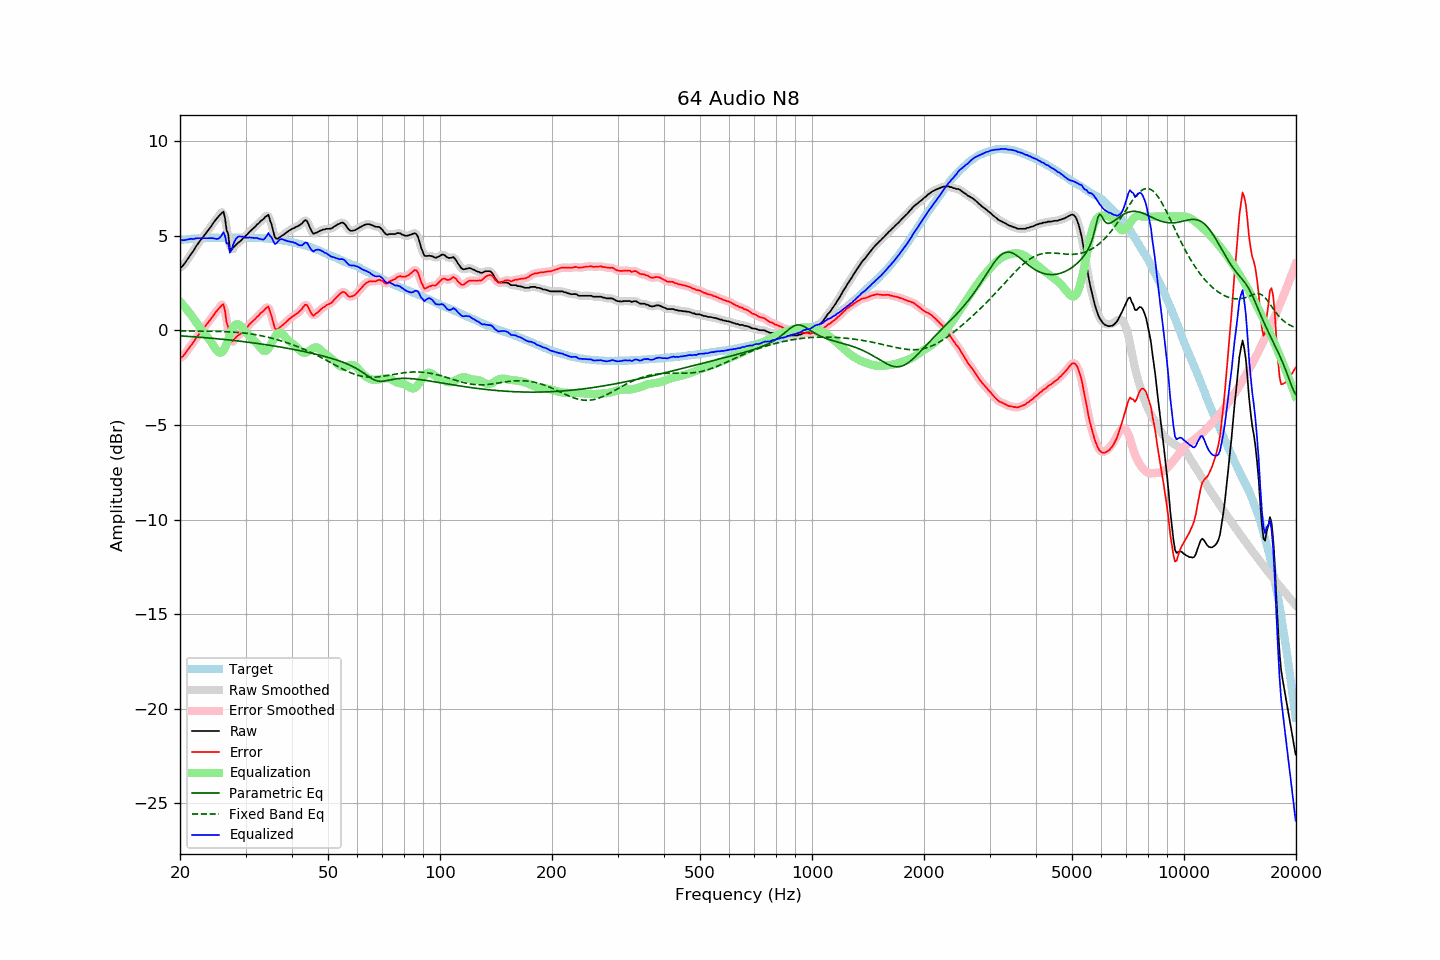

The data file committed next to this chart (first rows):
frequency, raw, error, smoothed, error_smoothed, equalization, parametric_eq, fixed_band_eq, equalized_raw, equalized_smoothed, target
20.00, 3.30, -1.47, 3.29, -1.48, 1.52, -0.30, -0.04, 4.82, 4.80, 4.76
20.20, 3.34, -1.43, 3.35, -1.42, 1.42, -0.30, -0.04, 4.76, 4.78, 4.77
20.40, 3.43, -1.35, 3.44, -1.35, 1.32, -0.31, -0.04, 4.75, 4.76, 4.78
20.61, 3.54, -1.26, 3.54, -1.25, 1.22, -0.31, -0.04, 4.76, 4.76, 4.79
20.81, 3.66, -1.13, 3.66, -1.13, 1.12, -0.32, -0.04, 4.78, 4.78, 4.79
21.02, 3.79, -1.01, 3.79, -1.02, 1.01, -0.33, -0.04, 4.80, 4.80, 4.80
21.23, 3.92, -0.89, 3.91, -0.90, 0.90, -0.33, -0.04, 4.82, 4.82, 4.81
21.44, 4.04, -0.79, 4.03, -0.79, 0.79, -0.34, -0.04, 4.83, 4.83, 4.83
21.66, 4.15, -0.68, 4.16, -0.68, 0.67, -0.34, -0.04, 4.82, 4.83, 4.83
21.87, 4.28, -0.56, 4.29, -0.55, 0.55, -0.35, -0.04, 4.83, 4.83, 4.84
22.09, 4.43, -0.41, 4.42, -0.42, 0.43, -0.36, -0.05, 4.86, 4.85, 4.84
22.31, 4.55, -0.30, 4.55, -0.30, 0.31, -0.36, -0.05, 4.86, 4.86, 4.85
22.54, 4.67, -0.18, 4.67, -0.18, 0.19, -0.37, -0.05, 4.86, 4.86, 4.85
22.76, 4.78, -0.08, 4.78, -0.08, 0.08, -0.38, -0.05, 4.86, 4.86, 4.86
22.99, 4.89, 0.03, 4.89, 0.03, -0.03, -0.38, -0.05, 4.86, 4.86, 4.86
23.22, 5.00, 0.14, 5.00, 0.14, -0.14, -0.39, -0.05, 4.86, 4.86, 4.86
23.45, 5.11, 0.24, 5.11, 0.25, -0.25, -0.40, -0.05, 4.86, 4.86, 4.87
23.69, 5.22, 0.35, 5.22, 0.35, -0.36, -0.41, -0.05, 4.86, 4.86, 4.87
23.92, 5.33, 0.46, 5.33, 0.46, -0.47, -0.41, -0.05, 4.86, 4.86, 4.87
24.16, 5.44, 0.56, 5.45, 0.57, -0.58, -0.42, -0.06, 4.86, 4.87, 4.88
24.40, 5.57, 0.69, 5.57, 0.69, -0.71, -0.43, -0.06, 4.86, 4.86, 4.88
24.65, 5.70, 0.81, 5.69, 0.81, -0.85, -0.44, -0.06, 4.85, 4.85, 4.88
24.89, 5.81, 0.93, 5.81, 0.92, -0.98, -0.44, -0.06, 4.83, 4.83, 4.88
25.14, 5.91, 1.03, 5.91, 1.03, -1.09, -0.45, -0.06, 4.82, 4.82, 4.88
25.39, 6.00, 1.12, 6.01, 1.13, -1.16, -0.46, -0.07, 4.84, 4.84, 4.88
25.65, 6.11, 1.23, 6.14, 1.26, -1.19, -0.47, -0.07, 4.92, 4.95, 4.88
25.91, 6.19, 1.31, 6.23, 1.35, -1.17, -0.48, -0.07, 5.02, 5.06, 4.88
26.16, 6.26, 1.37, 6.12, 1.23, -1.08, -0.48, -0.07, 5.18, 5.03, 4.89
26.43, 5.90, 1.02, 5.88, 0.99, -0.92, -0.49, -0.08, 4.98, 4.96, 4.89
26.69, 5.29, 0.40, 5.42, 0.53, -0.71, -0.50, -0.08, 4.58, 4.71, 4.89
26.96, 5.07, 0.19, 4.88, -0.00, -0.48, -0.51, -0.08, 4.59, 4.40, 4.89
27.23, 4.34, -0.55, 4.51, -0.38, -0.24, -0.52, -0.09, 4.10, 4.26, 4.89
27.50, 4.26, -0.62, 4.33, -0.56, -0.02, -0.53, -0.09, 4.24, 4.31, 4.88
27.77, 4.36, -0.53, 4.28, -0.61, 0.15, -0.54, -0.10, 4.51, 4.44, 4.89
28.05, 4.44, -0.45, 4.43, -0.46, 0.27, -0.55, -0.11, 4.70, 4.69, 4.89
28.33, 4.53, -0.36, 4.53, -0.36, 0.32, -0.56, -0.11, 4.85, 4.85, 4.89
28.62, 4.61, -0.28, 4.60, -0.29, 0.32, -0.57, -0.12, 4.93, 4.92, 4.89
28.90, 4.67, -0.23, 4.68, -0.22, 0.28, -0.58, -0.13, 4.95, 4.96, 4.90
29.19, 4.74, -0.16, 4.75, -0.15, 0.21, -0.59, -0.13, 4.95, 4.95, 4.90
29.48, 4.84, -0.06, 4.83, -0.07, 0.11, -0.60, -0.14, 4.95, 4.93, 4.89
29.78, 4.90, 0.01, 4.91, 0.01, -0.00, -0.61, -0.15, 4.90, 4.90, 4.89
30.08, 5.00, 0.10, 4.99, 0.10, -0.10, -0.62, -0.16, 4.89, 4.89, 4.90
30.38, 5.07, 0.18, 5.08, 0.19, -0.19, -0.63, -0.17, 4.88, 4.89, 4.89
30.68, 5.18, 0.29, 5.17, 0.28, -0.27, -0.64, -0.18, 4.90, 4.90, 4.89
30.99, 5.26, 0.37, 5.26, 0.37, -0.36, -0.65, -0.20, 4.90, 4.89, 4.89
31.30, 5.34, 0.45, 5.34, 0.46, -0.45, -0.66, -0.21, 4.89, 4.89, 4.88
31.61, 5.42, 0.54, 5.42, 0.54, -0.54, -0.68, -0.22, 4.88, 4.88, 4.88
31.93, 5.49, 0.62, 5.50, 0.62, -0.62, -0.69, -0.24, 4.87, 4.87, 4.87
32.24, 5.59, 0.71, 5.58, 0.71, -0.72, -0.70, -0.25, 4.87, 4.86, 4.88
32.57, 5.65, 0.78, 5.66, 0.79, -0.82, -0.71, -0.27, 4.83, 4.84, 4.87
32.89, 5.75, 0.89, 5.74, 0.87, -0.93, -0.72, -0.28, 4.82, 4.81, 4.86
33.22, 5.82, 0.96, 5.82, 0.95, -1.02, -0.73, -0.30, 4.79, 4.79, 4.86
33.55, 5.88, 1.02, 5.90, 1.04, -1.09, -0.75, -0.32, 4.79, 4.81, 4.86
33.89, 5.98, 1.12, 6.00, 1.15, -1.10, -0.76, -0.34, 4.88, 4.90, 4.86
34.23, 6.04, 1.19, 6.05, 1.20, -1.06, -0.77, -0.36, 4.98, 4.99, 4.84
34.57, 6.10, 1.26, 6.01, 1.17, -0.96, -0.79, -0.38, 5.14, 5.05, 4.84
34.92, 5.81, 0.98, 5.84, 1.01, -0.83, -0.80, -0.40, 4.98, 5.01, 4.83
35.27, 5.57, 0.74, 5.55, 0.72, -0.68, -0.81, -0.42, 4.90, 4.87, 4.84
35.62, 5.22, 0.41, 5.22, 0.40, -0.52, -0.83, -0.44, 4.71, 4.70, 4.81
35.97, 4.92, 0.11, 4.98, 0.17, -0.36, -0.84, -0.47, 4.55, 4.61, 4.81
... 635 more rows
